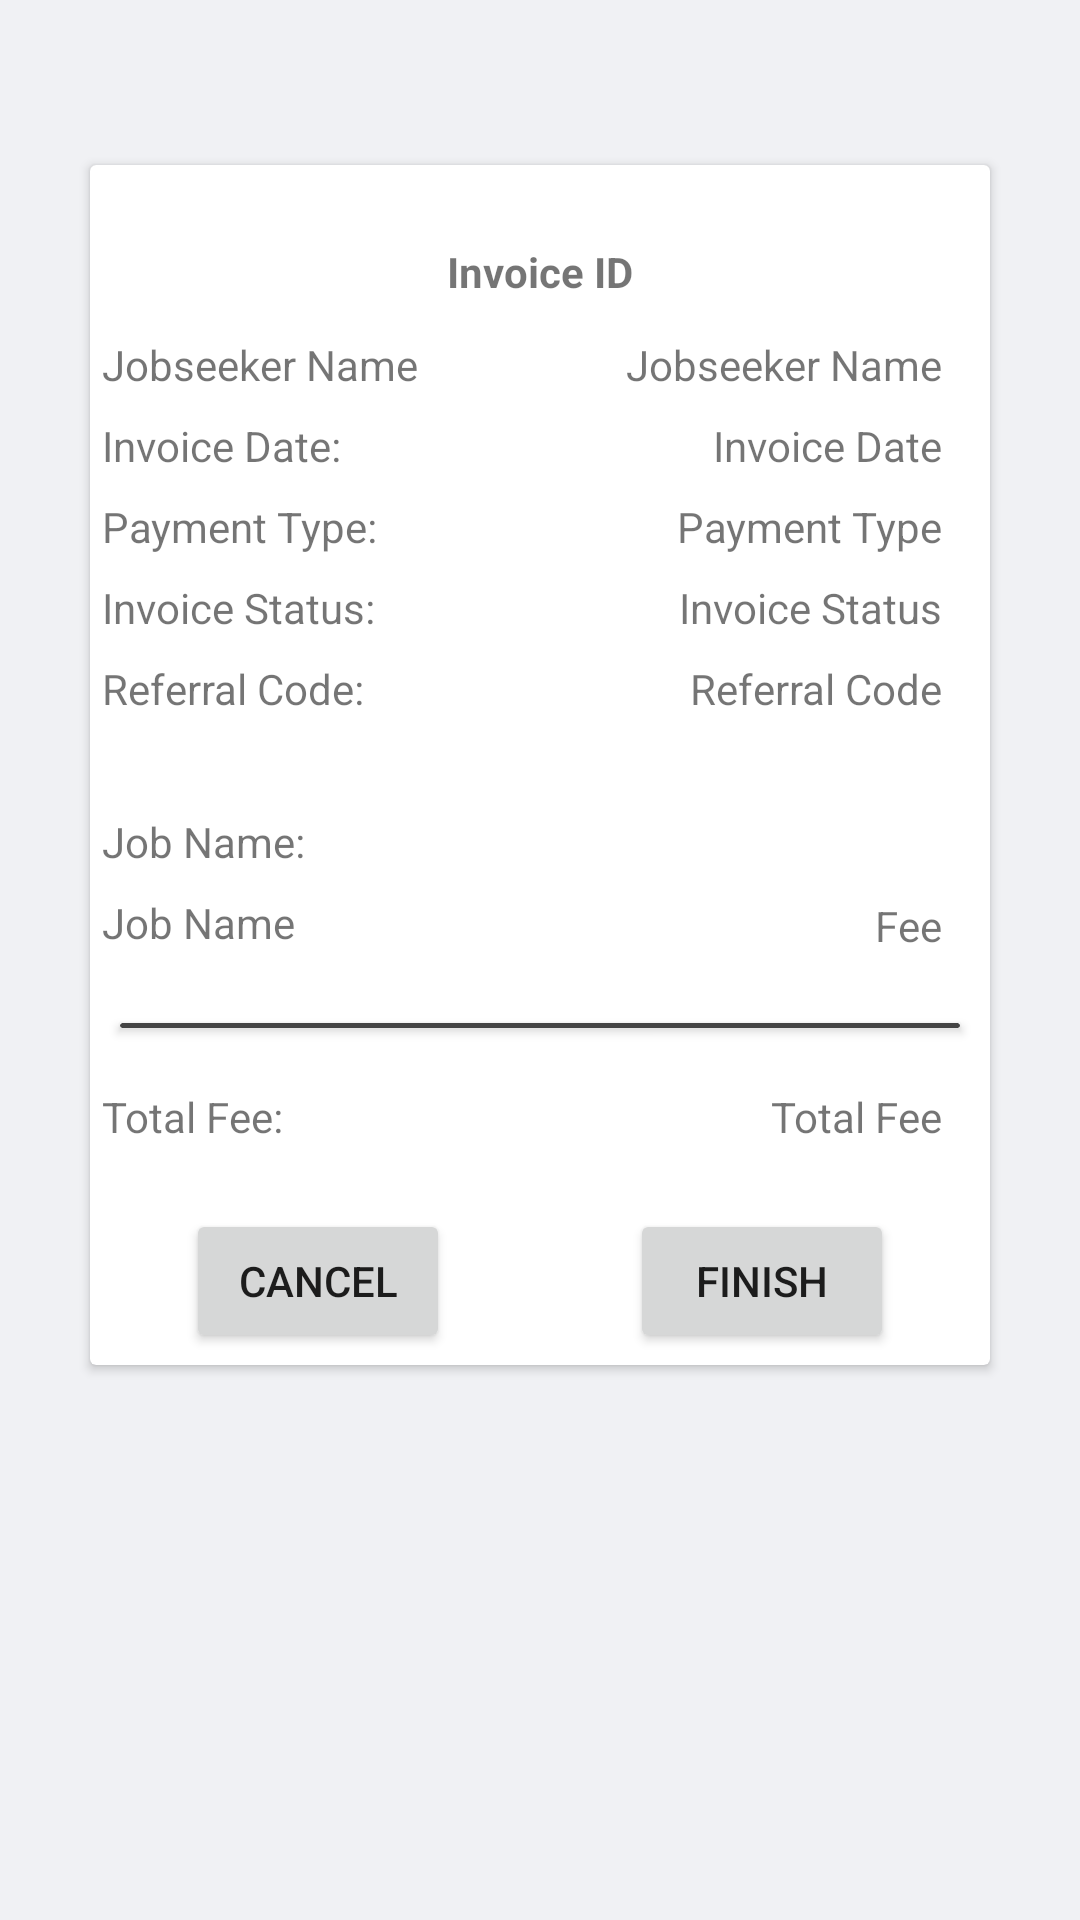

This screen was rendered from an Android layout file. Write that file and the resources it references.
<!-- AndroidManifest.xml: application theme Theme.Jworkandroid -->
<!-- res/layout/activity_selesai_job_activty.xml -->
<?xml version="1.0" encoding="utf-8"?>
<androidx.constraintlayout.widget.ConstraintLayout xmlns:android="http://schemas.android.com/apk/res/android"
    xmlns:app="http://schemas.android.com/apk/res-auto"
    xmlns:tools="http://schemas.android.com/tools"
    android:layout_width="match_parent"
    android:layout_height="match_parent"
    tools:context=".SelesaiJobActivty"
    android:background="#f0f1f4">


    <androidx.cardview.widget.CardView
        android:id="@+id/cardView"
        android:layout_width="300dp"
        android:layout_height="400dp"
        android:layout_marginStart="55dp"
        android:layout_marginTop="55dp"
        android:layout_marginEnd="55dp"
        app:layout_constraintEnd_toEndOf="parent"
        app:layout_constraintStart_toStartOf="parent"
        app:layout_constraintTop_toTopOf="parent">

        <androidx.constraintlayout.widget.ConstraintLayout
            android:layout_width="match_parent"
            android:layout_height="match_parent">

            <TextView
                android:id="@+id/textViewReferralCode"
                android:layout_width="wrap_content"
                android:layout_height="wrap_content"
                android:layout_marginTop="8dp"
                android:layout_marginEnd="16dp"
                android:text="@string/referral_code"
                app:layout_constraintEnd_toEndOf="parent"
                app:layout_constraintTop_toBottomOf="@+id/textViewInvoiceStatus" />

            <TextView
                android:id="@+id/staticTextViewInvoiceStatus"
                android:layout_width="wrap_content"
                android:layout_height="wrap_content"
                android:layout_marginStart="4dp"
                android:layout_marginTop="8dp"
                android:text="@string/staticInvoice_status"
                app:layout_constraintStart_toStartOf="parent"
                app:layout_constraintTop_toBottomOf="@+id/staticTextViewPaymentType" />

            <TextView
                android:id="@+id/textViewJobseekerName"
                android:layout_width="wrap_content"
                android:layout_height="wrap_content"
                android:layout_marginTop="12dp"
                android:layout_marginEnd="16dp"
                android:text="@string/jobseeker_name"
                app:layout_constraintEnd_toEndOf="parent"
                app:layout_constraintTop_toBottomOf="@+id/textViewTitle" />

            <TextView
                android:id="@+id/textViewTitle"
                android:layout_width="wrap_content"
                android:layout_height="wrap_content"
                android:layout_marginTop="26dp"
                android:text="@string/invoice_id"
                android:textStyle="bold"
                app:layout_constraintEnd_toEndOf="parent"
                app:layout_constraintStart_toStartOf="parent"
                app:layout_constraintTop_toTopOf="parent" />

            <TextView
                android:id="@+id/staticTextViewJobseekerName"
                android:layout_width="wrap_content"
                android:layout_height="wrap_content"
                android:layout_marginStart="4dp"
                android:layout_marginTop="12dp"
                android:text="@string/jobseeker_name"
                app:layout_constraintStart_toStartOf="parent"
                app:layout_constraintTop_toBottomOf="@+id/textViewTitle" />

            <TextView
                android:id="@+id/staticTextViewInvoiceDate"
                android:layout_width="wrap_content"
                android:layout_height="wrap_content"
                android:layout_marginStart="4dp"
                android:layout_marginTop="8dp"
                android:text="@string/staticInvoice_date"
                app:layout_constraintStart_toStartOf="parent"
                app:layout_constraintTop_toBottomOf="@+id/staticTextViewJobseekerName" />

            <TextView
                android:id="@+id/textViewInvoiceDate"
                android:layout_width="wrap_content"
                android:layout_height="wrap_content"
                android:layout_marginTop="8dp"
                android:layout_marginEnd="16dp"
                android:text="@string/invoice_date"
                app:layout_constraintEnd_toEndOf="parent"
                app:layout_constraintTop_toBottomOf="@+id/textViewJobseekerName" />

            <TextView
                android:id="@+id/staticTextViewPaymentType"
                android:layout_width="wrap_content"
                android:layout_height="wrap_content"
                android:layout_marginStart="4dp"
                android:layout_marginTop="8dp"
                android:text="@string/staticPayment_type"
                app:layout_constraintStart_toStartOf="parent"
                app:layout_constraintTop_toBottomOf="@+id/staticTextViewInvoiceDate" />

            <TextView
                android:id="@+id/textViewPaymentType"
                android:layout_width="wrap_content"
                android:layout_height="wrap_content"
                android:layout_marginTop="8dp"
                android:layout_marginEnd="16dp"
                android:text="@string/payment_type"
                app:layout_constraintEnd_toEndOf="parent"
                app:layout_constraintTop_toBottomOf="@+id/textViewInvoiceDate" />

            <TextView
                android:id="@+id/staticTextViewReferralCode"
                android:layout_width="wrap_content"
                android:layout_height="wrap_content"
                android:layout_marginStart="4dp"
                android:layout_marginTop="8dp"
                android:text="@string/staticReferral_code"
                app:layout_constraintStart_toStartOf="parent"
                app:layout_constraintTop_toBottomOf="@+id/staticTextViewInvoiceStatus" />

            <TextView
                android:id="@+id/textViewInvoiceStatus"
                android:layout_width="wrap_content"
                android:layout_height="wrap_content"
                android:layout_marginTop="8dp"
                android:layout_marginEnd="16dp"
                android:text="@string/invoice_status"
                app:layout_constraintEnd_toEndOf="parent"
                app:layout_constraintTop_toBottomOf="@+id/textViewPaymentType" />

            <TextView
                android:id="@+id/staticTextViewJobName"
                android:layout_width="wrap_content"
                android:layout_height="wrap_content"
                android:layout_marginStart="4dp"
                android:layout_marginTop="32dp"
                android:text="@string/staticJob_name"
                app:layout_constraintStart_toStartOf="parent"
                app:layout_constraintTop_toBottomOf="@+id/staticTextViewReferralCode" />

            <TextView
                android:id="@+id/textViewJobName"
                android:layout_width="wrap_content"
                android:layout_height="wrap_content"
                android:layout_marginStart="4dp"
                android:layout_marginTop="8dp"
                android:text="@string/job_name"
                app:layout_constraintStart_toStartOf="parent"
                app:layout_constraintTop_toBottomOf="@+id/staticTextViewJobName" />

            <TextView
                android:id="@+id/textViewFee"
                android:layout_width="wrap_content"
                android:layout_height="wrap_content"
                android:layout_marginTop="60dp"
                android:layout_marginEnd="16dp"
                android:text="@string/fee"
                app:layout_constraintEnd_toEndOf="parent"
                app:layout_constraintTop_toBottomOf="@+id/textViewReferralCode" />

            <androidx.cardview.widget.CardView
                android:id="@+id/cardView2"
                android:layout_width="280dp"
                android:layout_height="1.5dp"
                android:layout_marginStart="10dp"
                android:layout_marginTop="24dp"
                app:cardBackgroundColor="#444444"
                app:layout_constraintStart_toStartOf="parent"
                app:layout_constraintTop_toBottomOf="@+id/textViewJobName" />

            <TextView
                android:id="@+id/staticTextViewTotalFee"
                android:layout_width="wrap_content"
                android:layout_height="wrap_content"
                android:layout_marginStart="4dp"
                android:layout_marginTop="20dp"
                android:text="@string/staticTotal_fee"
                app:layout_constraintStart_toStartOf="parent"
                app:layout_constraintTop_toBottomOf="@+id/cardView2" />

            <TextView
                android:id="@+id/textViewTotalFee"
                android:layout_width="wrap_content"
                android:layout_height="wrap_content"
                android:layout_marginTop="20dp"
                android:layout_marginEnd="16dp"
                android:text="@string/total_fee"
                app:layout_constraintEnd_toEndOf="parent"
                app:layout_constraintTop_toBottomOf="@+id/cardView2" />

            <Button
                android:id="@+id/buttonCancel"
                android:layout_width="wrap_content"
                android:layout_height="wrap_content"
                android:layout_marginStart="32dp"
                android:layout_marginBottom="4dp"
                android:text="@string/cancel"
                app:layout_constraintBottom_toBottomOf="parent"
                app:layout_constraintStart_toStartOf="parent" />

            <Button
                android:id="@+id/buttonFinish"
                android:layout_width="wrap_content"
                android:layout_height="wrap_content"
                android:layout_marginEnd="32dp"
                android:layout_marginBottom="4dp"
                android:text="@string/finish"
                app:layout_constraintBottom_toBottomOf="parent"
                app:layout_constraintEnd_toEndOf="parent" />
        </androidx.constraintlayout.widget.ConstraintLayout>

    </androidx.cardview.widget.CardView>



</androidx.constraintlayout.widget.ConstraintLayout>
<!-- resources referenced by this layout -->
<resources>
  <string name="cancel">Cancel</string>
  <string name="fee">Fee</string>
  <string name="finish">Finish</string>
  <string name="invoice_date">Invoice Date</string>
  <string name="invoice_id">Invoice ID</string>
  <string name="invoice_status">Invoice Status</string>
  <string name="job_name">Job Name</string>
  <string name="jobseeker_name">Jobseeker Name</string>
  <string name="payment_type">Payment Type</string>
  <string name="referral_code">Referral Code</string>
  <string name="staticInvoice_date">Invoice Date:</string>
  <string name="staticInvoice_status">Invoice Status:</string>
  <string name="staticJob_name">Job Name:</string>
  <string name="staticPayment_type">Payment Type:</string>
  <string name="staticReferral_code">Referral Code:</string>
  <string name="staticTotal_fee">Total Fee:</string>
  <string name="total_fee">Total Fee</string>
  <style name="Theme.Jworkandroid" parent="Theme.MaterialComponents.DayNight.NoActionBar">
          
          <item name="colorPrimary">@color/green</item>
          <item name="colorPrimaryVariant">@color/dark_green</item>
          <item name="colorOnPrimary">@color/white</item>
          
          <item name="colorSecondary">@color/teal_200</item>
          <item name="colorSecondaryVariant">@color/teal_700</item>
          <item name="colorOnSecondary">@color/black</item>
          
          <item name="android:statusBarColor" tools:targetApi="l">?attr/colorPrimaryVariant</item>
          
      </style>
  <color name="green">#7BE495</color>
  <color name="dark_green">#3A6351</color>
  <color name="white">#FFFFFFFF</color>
  <color name="teal_200">#FF03DAC5</color>
  <color name="teal_700">#FF018786</color>
  <color name="black">#FF000000</color>
</resources>
